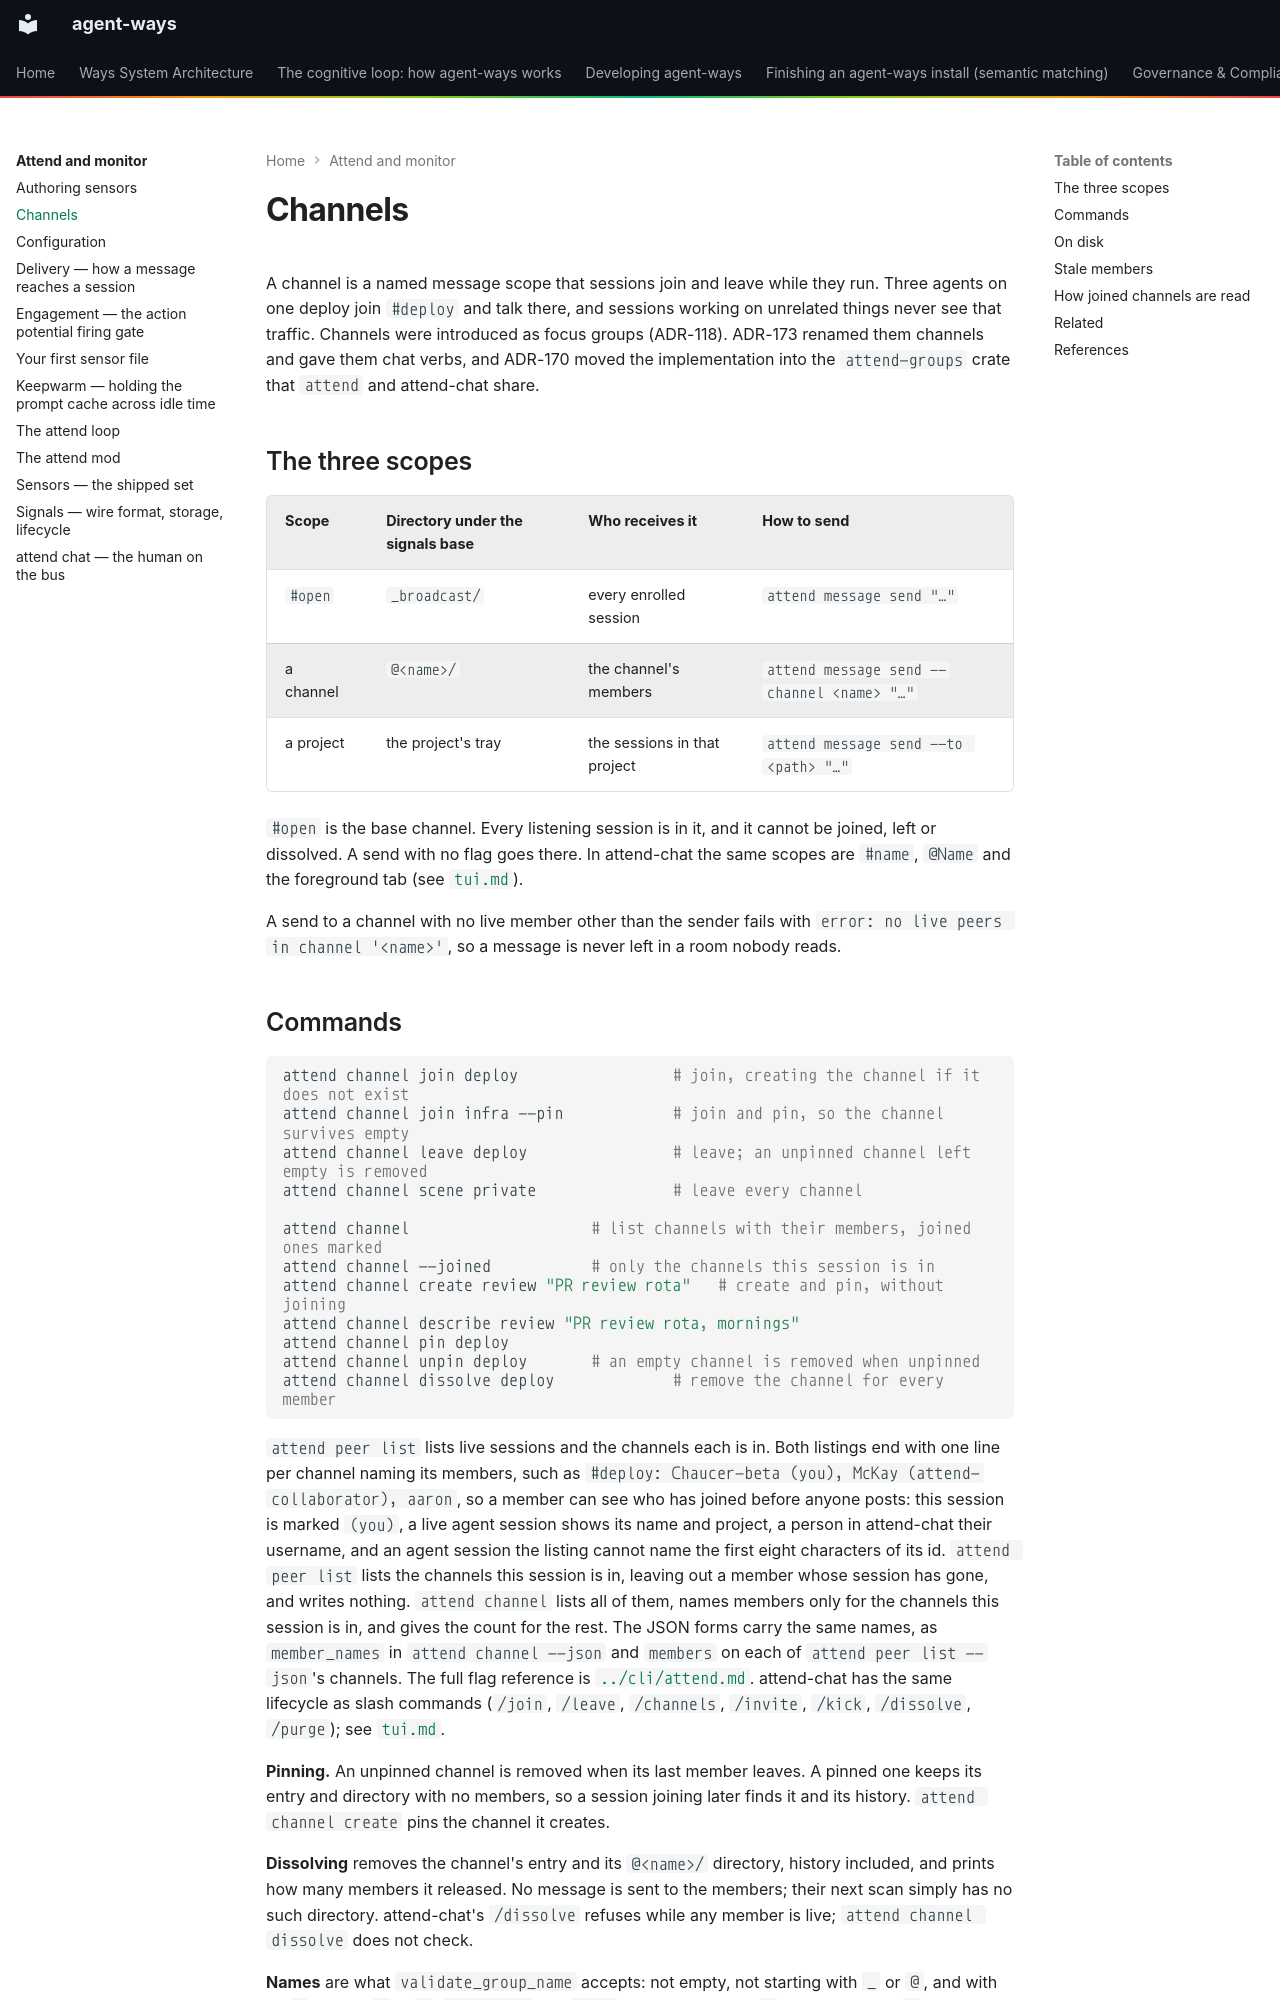

repository: aaronsb/agent-ways · page: attend-and-monitor/channels/index.html · generator: mkdocs

# Channels

A channel is a named message scope that sessions join and leave while they run. Three agents on one deploy join `#deploy` and talk there, and sessions working on unrelated things never see that traffic. Channels were introduced as focus groups (ADR-118). ADR-173 renamed them channels and gave them chat verbs, and ADR-170 moved the implementation into the `attend-groups` crate that `attend` and attend-chat share.

## The three scopes

| Scope | Directory under the signals base | Who receives it | How to send |
|---|---|---|---|
| `#open` | `_broadcast/` | every enrolled session | `attend message send "…"` |
| a channel | `@<name>/` | the channel's members | `attend message send --channel <name> "…"` |
| a project | the project's tray | the sessions in that project | `attend message send --to <path> "…"` |

`#open` is the base channel. Every listening session is in it, and it cannot be joined, left or dissolved. A send with no flag goes there. In attend-chat the same scopes are `#name`, `@Name` and the foreground tab (see [`tui.md`](tui.md#addressing)).

A send to a channel with no live member other than the sender fails with `error: no live peers in channel '<name>'`, so a message is never left in a room nobody reads.
